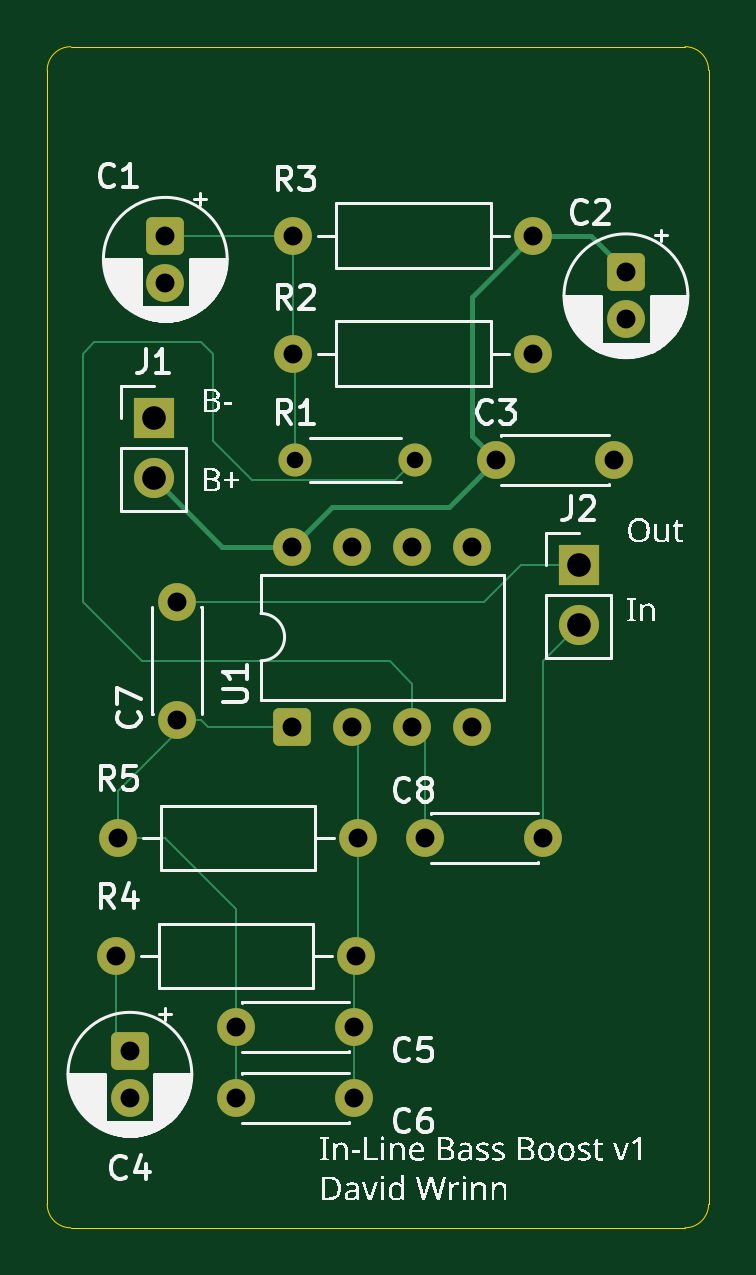
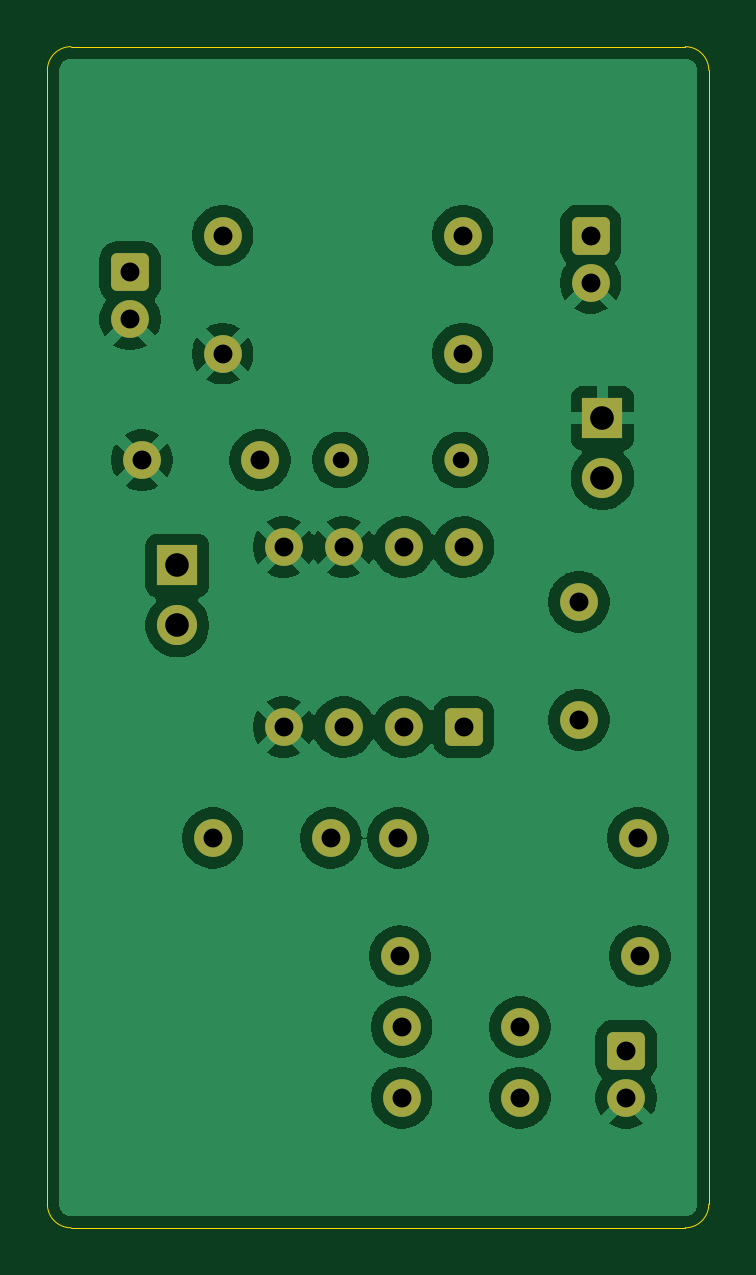
Circuit board: 11 layer files. Board 28.0 x 50.0 mm.
- bottom_copper: bassboostcircuit-B_Cu.gbr (66615 bytes)
- bottom_mask: bassboostcircuit-B_Mask.gbr (2622 bytes)
- paste: bassboostcircuit-B_Paste.gbr (456 bytes)
- bottom_silk: bassboostcircuit-B_Silkscreen.gbr (457 bytes)
- outline: bassboostcircuit-Edge_Cuts.gbr (996 bytes)
- top_copper: bassboostcircuit-F_Cu.gbr (7212 bytes)
- top_mask: bassboostcircuit-F_Mask.gbr (2622 bytes)
- paste: bassboostcircuit-F_Paste.gbr (456 bytes)
- top_silk: bassboostcircuit-F_Silkscreen.gbr (80940 bytes)
- drill: bassboostcircuit-NPTH.drl (269 bytes)
- drill: bassboostcircuit-PTH.drl (997 bytes)

=== bottom_copper: bassboostcircuit-B_Cu.gbr (66615 bytes, source omitted) ===
=== bottom_mask: bassboostcircuit-B_Mask.gbr (2622 bytes, source withheld) ===
=== paste: bassboostcircuit-B_Paste.gbr ===
%TF.GenerationSoftware,KiCad,Pcbnew,9.0.6*%
%TF.CreationDate,2025-12-14T11:20:03-05:00*%
%TF.ProjectId,bassboostcircuit,62617373-626f-46f7-9374-636972637569,1*%
%TF.SameCoordinates,Original*%
%TF.FileFunction,Paste,Bot*%
%TF.FilePolarity,Positive*%
%FSLAX46Y46*%
G04 Gerber Fmt 4.6, Leading zero omitted, Abs format (unit mm)*
G04 Created by KiCad (PCBNEW 9.0.6) date 2025-12-14 11:20:03*
%MOMM*%
%LPD*%
G01*
G04 APERTURE LIST*
G04 APERTURE END LIST*
M02*

=== bottom_silk: bassboostcircuit-B_Silkscreen.gbr ===
%TF.GenerationSoftware,KiCad,Pcbnew,9.0.6*%
%TF.CreationDate,2025-12-14T11:20:03-05:00*%
%TF.ProjectId,bassboostcircuit,62617373-626f-46f7-9374-636972637569,1*%
%TF.SameCoordinates,Original*%
%TF.FileFunction,Legend,Bot*%
%TF.FilePolarity,Positive*%
%FSLAX46Y46*%
G04 Gerber Fmt 4.6, Leading zero omitted, Abs format (unit mm)*
G04 Created by KiCad (PCBNEW 9.0.6) date 2025-12-14 11:20:03*
%MOMM*%
%LPD*%
G01*
G04 APERTURE LIST*
G04 APERTURE END LIST*
M02*

=== outline: bassboostcircuit-Edge_Cuts.gbr ===
%TF.GenerationSoftware,KiCad,Pcbnew,9.0.6*%
%TF.CreationDate,2025-12-14T11:20:03-05:00*%
%TF.ProjectId,bassboostcircuit,62617373-626f-46f7-9374-636972637569,1*%
%TF.SameCoordinates,Original*%
%TF.FileFunction,Profile,NP*%
%FSLAX46Y46*%
G04 Gerber Fmt 4.6, Leading zero omitted, Abs format (unit mm)*
G04 Created by KiCad (PCBNEW 9.0.6) date 2025-12-14 11:20:03*
%MOMM*%
%LPD*%
G01*
G04 APERTURE LIST*
%TA.AperFunction,Profile*%
%ADD10C,0.050000*%
%TD*%
G04 APERTURE END LIST*
D10*
X119000000Y-76500000D02*
X145000000Y-76500000D01*
X119000000Y-126500000D02*
G75*
G02*
X118000000Y-125500000I0J1000000D01*
G01*
X118000000Y-77500000D02*
G75*
G02*
X119000000Y-76500000I1000000J0D01*
G01*
X145000000Y-126500000D02*
X119000000Y-126500000D01*
X146000000Y-77500000D02*
X146000000Y-125500000D01*
X146000000Y-125500000D02*
G75*
G02*
X145000000Y-126500000I-1000000J0D01*
G01*
X118000000Y-125500000D02*
X118000000Y-77500000D01*
X145000000Y-76500000D02*
G75*
G02*
X146000000Y-77500000I0J-1000000D01*
G01*
M02*

=== top_copper: bassboostcircuit-F_Cu.gbr (7212 bytes, source omitted) ===
=== top_mask: bassboostcircuit-F_Mask.gbr (2622 bytes, source withheld) ===
=== paste: bassboostcircuit-F_Paste.gbr ===
%TF.GenerationSoftware,KiCad,Pcbnew,9.0.6*%
%TF.CreationDate,2025-12-14T11:20:03-05:00*%
%TF.ProjectId,bassboostcircuit,62617373-626f-46f7-9374-636972637569,1*%
%TF.SameCoordinates,Original*%
%TF.FileFunction,Paste,Top*%
%TF.FilePolarity,Positive*%
%FSLAX46Y46*%
G04 Gerber Fmt 4.6, Leading zero omitted, Abs format (unit mm)*
G04 Created by KiCad (PCBNEW 9.0.6) date 2025-12-14 11:20:03*
%MOMM*%
%LPD*%
G01*
G04 APERTURE LIST*
G04 APERTURE END LIST*
M02*

=== top_silk: bassboostcircuit-F_Silkscreen.gbr (80940 bytes, source omitted) ===
=== drill: bassboostcircuit-NPTH.drl ===
M48
; DRILL file {KiCad 9.0.6} date 2025-12-14T11:20:20-0500
; FORMAT={-:-/ absolute / metric / decimal}
; #@! TF.CreationDate,2025-12-14T11:20:20-05:00
; #@! TF.GenerationSoftware,Kicad,Pcbnew,9.0.6
; #@! TF.FileFunction,NonPlated,1,2,NPTH
FMAT,2
METRIC
%
G90
G05
M30

=== drill: bassboostcircuit-PTH.drl ===
M48
; DRILL file {KiCad 9.0.6} date 2025-12-14T11:20:20-0500
; FORMAT={-:-/ absolute / metric / decimal}
; #@! TF.CreationDate,2025-12-14T11:20:20-05:00
; #@! TF.GenerationSoftware,Kicad,Pcbnew,9.0.6
; #@! TF.FileFunction,Plated,1,2,PTH
FMAT,2
METRIC
; #@! TA.AperFunction,Plated,PTH,ComponentDrill
T1C0.700
; #@! TA.AperFunction,Plated,PTH,ComponentDrill
T2C0.800
; #@! TA.AperFunction,Plated,PTH,ComponentDrill
T3C1.000
%
G90
G05
T1
X128.5Y-94.0
X133.58Y-94.0
T2
X120.92Y-115.0
X121.0Y-110.0
X121.5Y-119.0
X121.5Y-121.0
X123.0Y-84.5
X123.0Y-86.5
X123.5Y-100.0
X123.5Y-105.0
X126.0Y-118.0
X126.0Y-121.0
X128.38Y-97.685
X128.38Y-105.305
X128.42Y-84.5
X128.42Y-89.5
X130.92Y-97.685
X130.92Y-105.305
X131.0Y-118.0
X131.0Y-121.0
X131.08Y-115.0
X131.16Y-110.0
X133.46Y-97.685
X133.46Y-105.305
X134.0Y-110.0
X136.0Y-97.685
X136.0Y-105.305
X137.0Y-94.0
X138.58Y-84.5
X138.58Y-89.5
X139.0Y-110.0
X142.0Y-94.0
X142.5Y-86.045
X142.5Y-88.045
T3
X122.5Y-92.225
X122.5Y-94.765
X140.5Y-98.46
X140.5Y-101.0
M30
